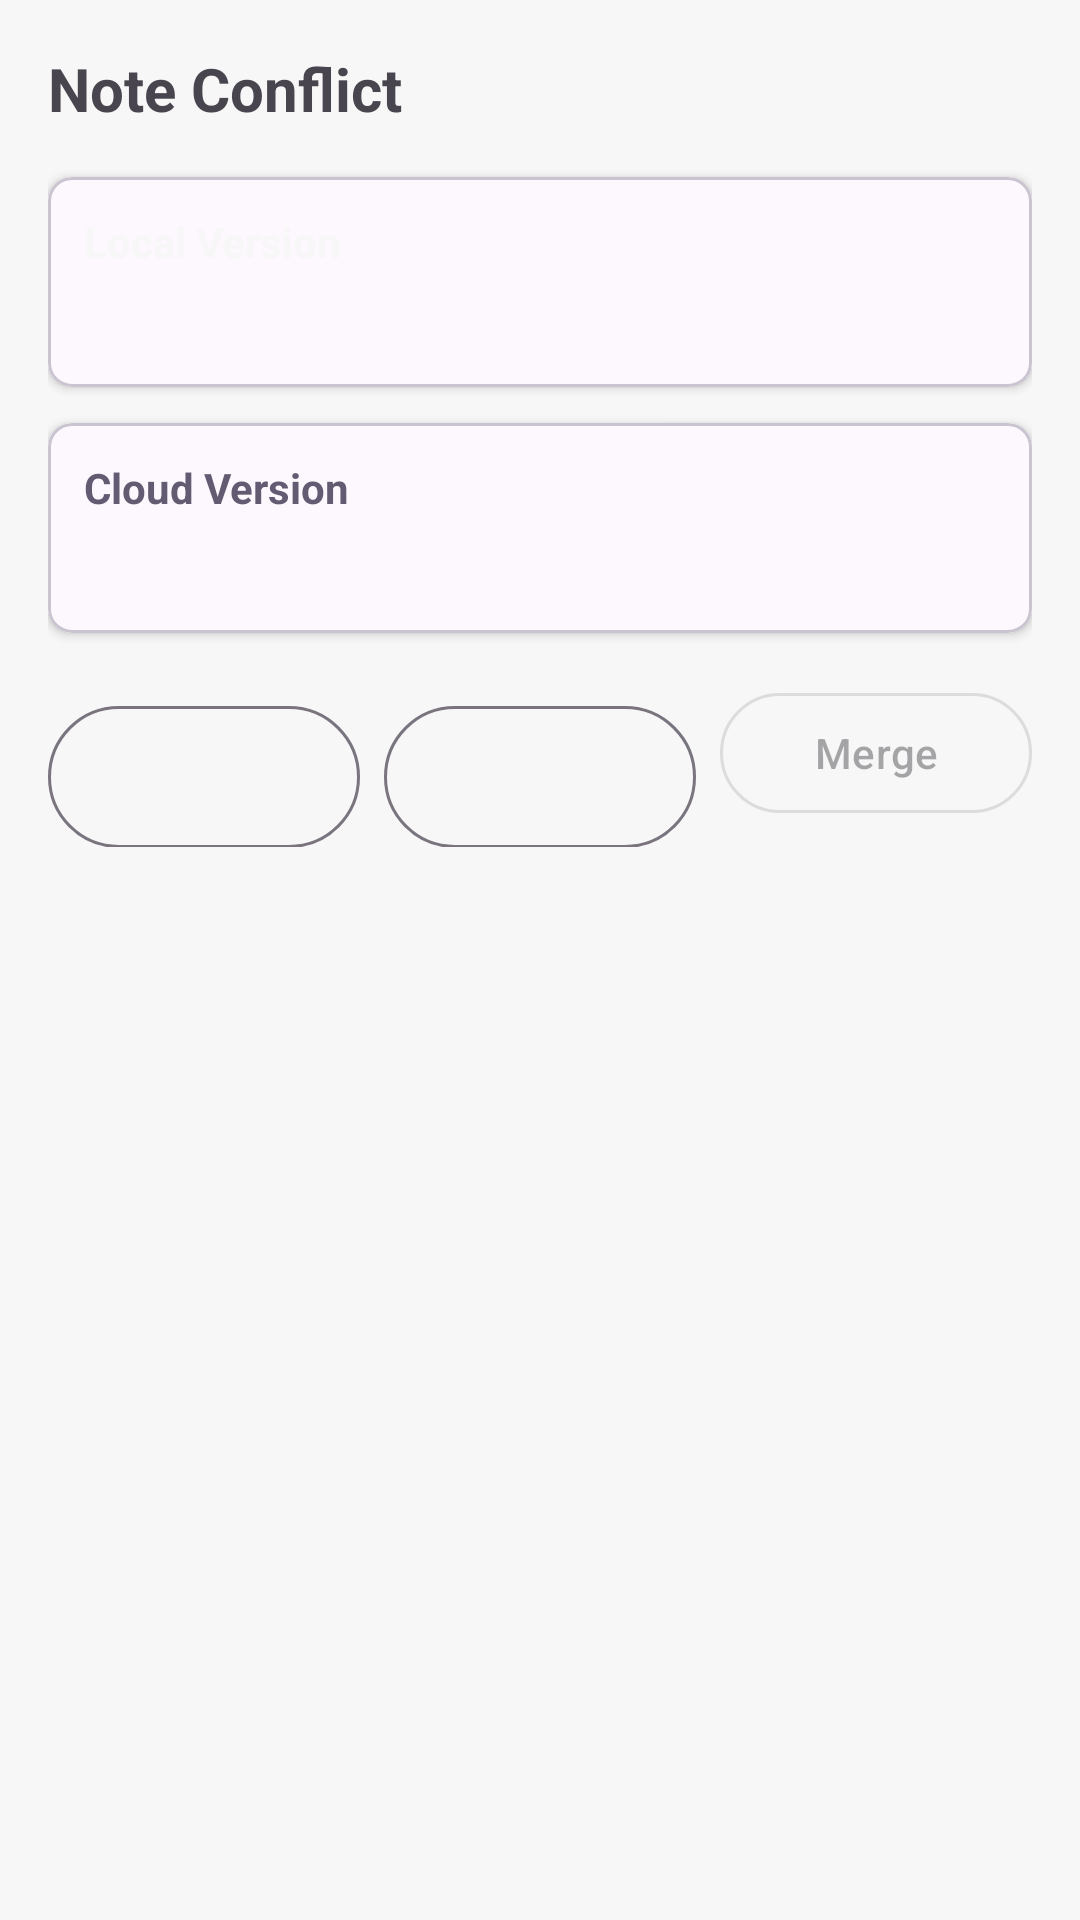

Produce the Android XML layout that renders to this screen, including the resource entries it uses.
<!-- AndroidManifest.xml: application theme Theme.Notesmaster -->
<!-- res/layout/dialog_conflict_resolution.xml -->
<?xml version="1.0" encoding="utf-8"?>
<LinearLayout xmlns:android="http://schemas.android.com/apk/res/android"
    xmlns:app="http://schemas.android.com/apk/res-auto"
    android:layout_width="match_parent"
    android:layout_height="wrap_content"
    android:orientation="vertical"
    android:padding="16dp">

    
    <TextView
        android:layout_width="match_parent"
        android:layout_height="wrap_content"
        android:text="@string/conflict_title"
        android:textSize="20sp"
        android:textStyle="bold"
        android:layout_marginBottom="16dp" />

    
    <com.google.android.material.card.MaterialCardView
        android:layout_width="match_parent"
        android:layout_height="wrap_content"
        android:layout_marginBottom="12dp"
        app:cardElevation="2dp"
        app:cardCornerRadius="8dp">

        <LinearLayout
            android:layout_width="match_parent"
            android:layout_height="wrap_content"
            android:orientation="vertical"
            android:padding="12dp">

            <TextView
                android:layout_width="match_parent"
                android:layout_height="wrap_content"
                android:text="@string/conflict_local_version"
                android:textSize="14sp"
                android:textStyle="bold"
                android:textColor="?attr/colorPrimary" />

            <TextView
                android:id="@+id/tv_local_content"
                android:layout_width="match_parent"
                android:layout_height="wrap_content"
                android:textSize="14sp"
                android:layout_marginTop="8dp"
                android:maxLines="3"
                android:ellipsize="end" />

        </LinearLayout>

    </com.google.android.material.card.MaterialCardView>

    
    <com.google.android.material.card.MaterialCardView
        android:layout_width="match_parent"
        android:layout_height="wrap_content"
        android:layout_marginBottom="16dp"
        app:cardElevation="2dp"
        app:cardCornerRadius="8dp">

        <LinearLayout
            android:layout_width="match_parent"
            android:layout_height="wrap_content"
            android:orientation="vertical"
            android:padding="12dp">

            <TextView
                android:layout_width="match_parent"
                android:layout_height="wrap_content"
                android:text="@string/conflict_cloud_version"
                android:textSize="14sp"
                android:textStyle="bold"
                android:textColor="?attr/colorSecondary" />

            <TextView
                android:id="@+id/tv_cloud_content"
                android:layout_width="match_parent"
                android:layout_height="wrap_content"
                android:textSize="14sp"
                android:layout_marginTop="8dp"
                android:maxLines="3"
                android:ellipsize="end" />

        </LinearLayout>

    </com.google.android.material.card.MaterialCardView>

    
    <LinearLayout
        android:layout_width="match_parent"
        android:layout_height="wrap_content"
        android:orientation="horizontal">

        <com.google.android.material.button.MaterialButton
            android:id="@+id/btn_use_local"
            android:layout_width="0dp"
            android:layout_height="wrap_content"
            android:layout_weight="1"
            android:layout_marginEnd="4dp"
            android:text="@string/conflict_use_local"
            style="?attr/materialButtonOutlinedStyle" />

        <com.google.android.material.button.MaterialButton
            android:id="@+id/btn_use_cloud"
            android:layout_width="0dp"
            android:layout_height="wrap_content"
            android:layout_weight="1"
            android:layout_marginHorizontal="4dp"
            android:text="@string/conflict_use_cloud"
            style="?attr/materialButtonOutlinedStyle" />

        <com.google.android.material.button.MaterialButton
            android:id="@+id/btn_merge"
            android:layout_width="0dp"
            android:layout_height="wrap_content"
            android:layout_weight="1"
            android:layout_marginStart="4dp"
            android:text="@string/conflict_merge"
            android:enabled="false"
            style="?attr/materialButtonOutlinedStyle" />

    </LinearLayout>

</LinearLayout>
<!-- resources referenced by this layout -->
<resources>
  <string name="conflict_cloud_version">Cloud Version</string>
  <string name="conflict_local_version">Local Version</string>
  <string name="conflict_merge">Merge</string>
  <string name="conflict_title">Note Conflict</string>
  <string name="conflict_use_cloud">Use Cloud</string>
  <string name="conflict_use_local">Use Local</string>
  <style name="Theme.Notesmaster" parent="Base.Theme.Notesmaster" />
  <style name="Base.Theme.Notesmaster" parent="Theme.Material3.DayNight.NoActionBar">
          <item name="colorPrimary">@color/primary_color</item>
          <item name="colorOnPrimary">@color/on_primary_color</item>
          <item name="android:statusBarColor">@color/primary_color</item>
          
          <item name="android:colorBackground">@color/background_color</item>
          <item name="android:windowBackground">@color/background_color</item>
          
          <item name="android:navigationBarColor">@android:color/transparent</item>
          
          <item name="android:windowLightStatusBar">false</item>
          
          <item name="preferenceTheme">@style/PreferenceThemeOverlay</item>
      </style>
  <color name="primary_color">#F7F7F7</color>
  <color name="on_primary_color">#212121</color>
  <color name="background_color">#F7F7F7</color>
</resources>
